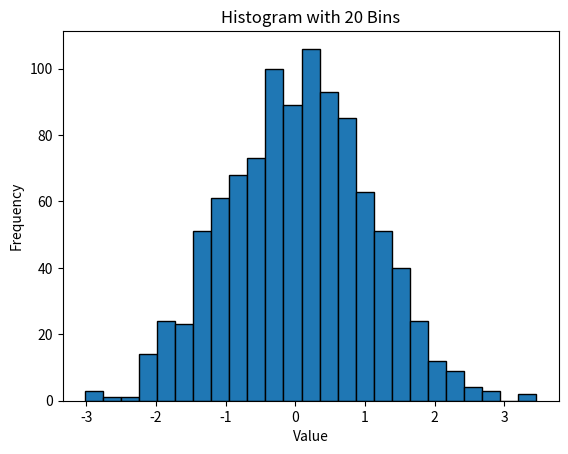

Here is the Python script that generated this plot:
# -*- coding: utf-8 -*-
"""
Created on Mon Nov 20 00:05:28 2023

[redacted]
"""

import matplotlib.pyplot as plt
import numpy as np

# Generate some random data
data = np.random.randn(1000)

# Create a histogram with 20 bins
plt.hist(data, bins=25, edgecolor='black')
plt.title('Histogram with 20 Bins')
plt.xlabel('Value')
plt.ylabel('Frequency')
plt.show()

# Sample data
nums = np.array([0.5, 0.7, 1.0, 1.2, 1.3, 2.1])

# Specified bins
bins = np.array([0, 1, 2, 3])

# Compute the histogram
hist, bin_edges = np.histogram(nums, bins=bins)

print("nums:", nums)
print("bins:", bins)
print("Result:", (hist, bin_edges))